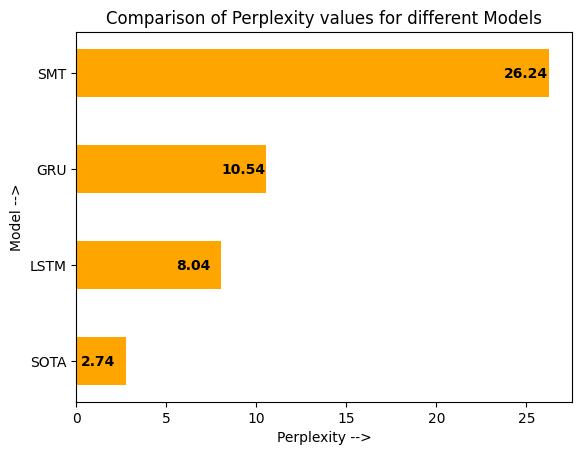

Source code (Python):
import matplotlib.pyplot as plt
import numpy as np

# Fixing random state for reproducibility
np.random.seed(19680801)


plt.rcdefaults()
fig, ax = plt.subplots()

# Example data
people = ('SOTA', 'LSTM', 'GRU', 'SMT')
y_pos = np.arange(len(people))
performance = np.asarray([2.74, 8.04, 10.54, 26.24])
# error = np.random.rand(len(people))

ax.barh(y_pos, performance, height = 0.5, align='center',
        color='orange')
ax.set_yticks(y_pos)
ax.set_yticklabels(people)
for i, v in enumerate(performance):
    ax.text(v-2.5, i-0.05, str(v), color='black', fontweight='bold')

ax.set_ylabel('Model -->')
# ax.invert_yaxis()  # labels read top-to-bottom
ax.set_xlabel('Perplexity -->')
ax.set_title('Comparison of Perplexity values for different Models')

# plt.show()
plt.savefig("Models Comparison.png")